Run: headless pygame with SDL's dummy video driver; simulated clock (each Clock.tick advances the game by its frame time, no real sleeping); random seed 0; keys injected as events and as key.get_pressed() state; mouse plan: one left click at the window centre at the start of phase 2, then a move to the lower-right quarter at the start of phase 3.
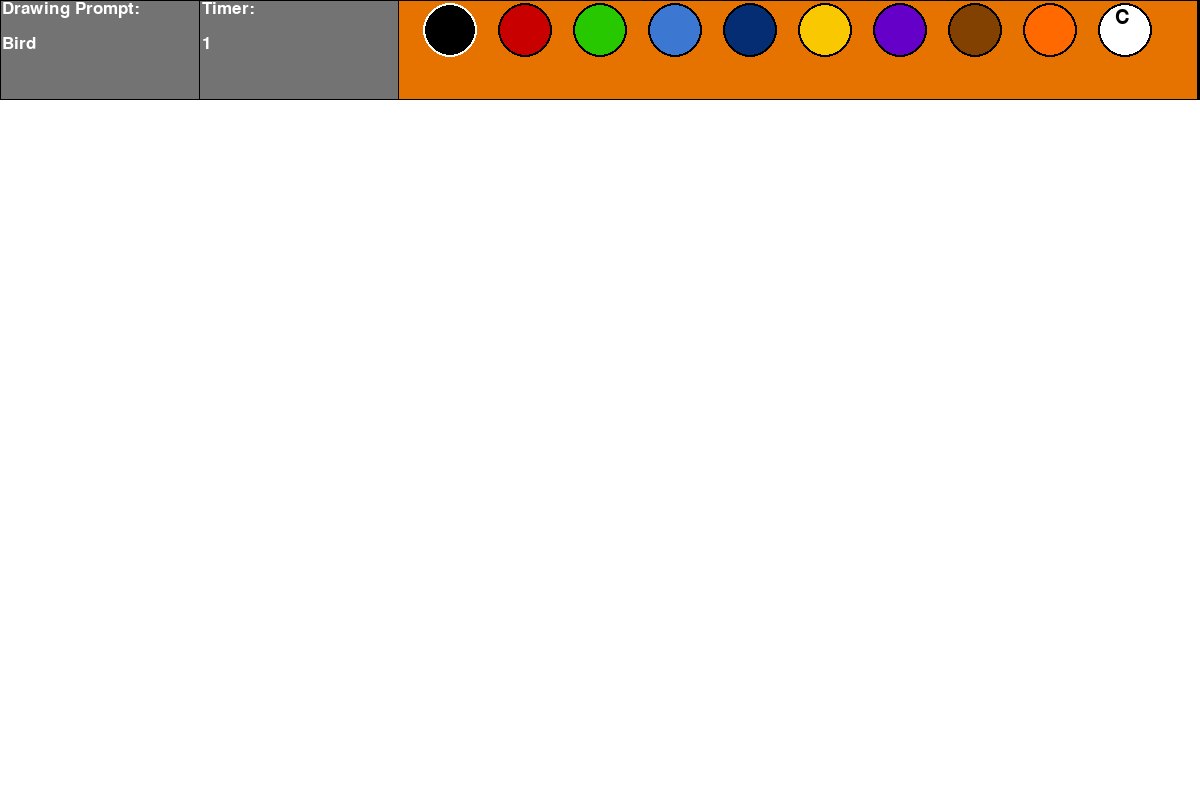
Frame 1 of 4 · flips 1–60 · no input
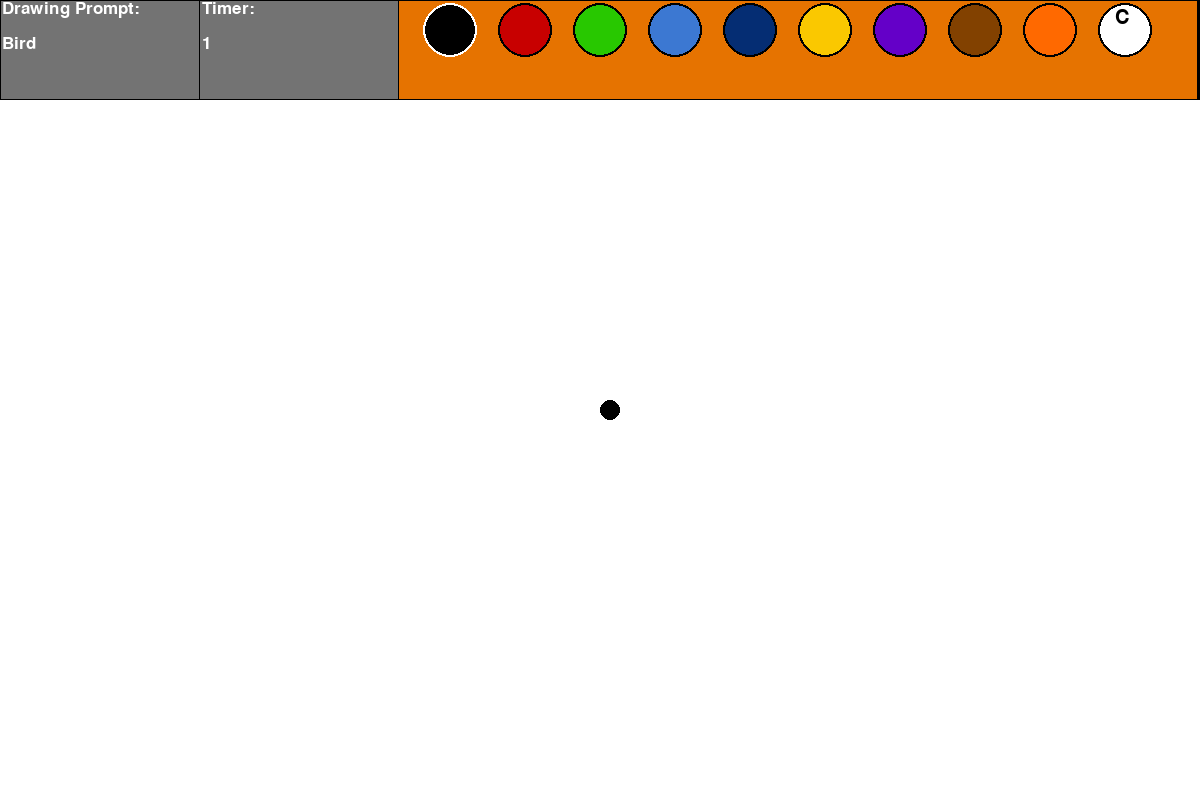
Frame 2 of 4 · flips 61–180 · clicked the window centre · tapped SPACE, RETURN · held RIGHT (→), D
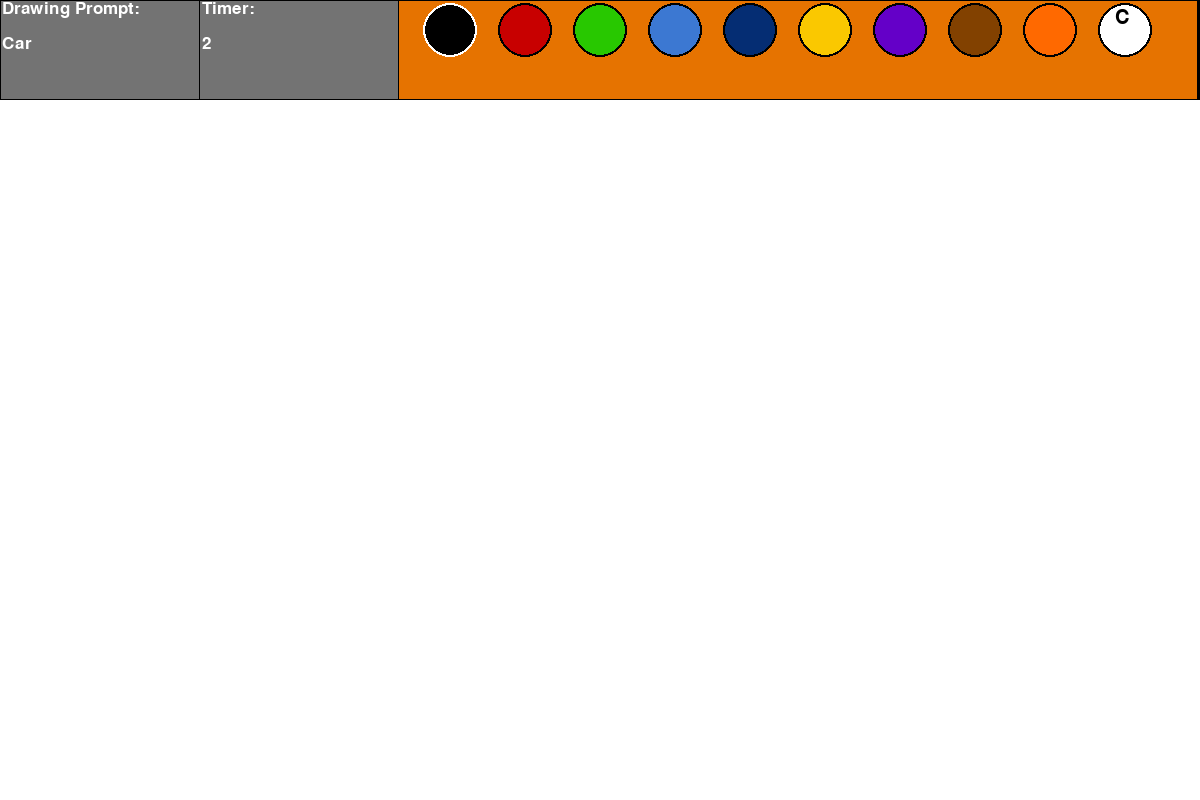
Frame 3 of 4 · flips 181–300 · moved the mouse to the lower-right quarter · held DOWN (↓), S
Frame 4 of 4 · flips 301–420 · held LEFT (←), A, UP (↑), W · screen unchanged from frame 3, image omitted

The pygame program that drew these frames:

import pygame
from pygame.locals import *
import time
import random
black = (0, 0, 0)
white = (255, 255, 255)
grey = (115, 115, 115)
orange = (230, 115, 0)
drawing_prompts=["Aeroplane","Cat","Dog","Car","Lorry","Van","Bird"]
Round_Active = True
Rounds_Played=1

class Brush_and_Colours():
    def __init__(self, display):
        pygame.init()
        pygame.font.init()
        self.mouse_position=pygame.mouse.get_pos()
        self.brush_strokes = []
        self.brush_strokes_colour=[]
        self.clear_button = pygame.Rect(1100, 5, 50, 50)
        self.game_display = display
        self.colours = {
            "black": (0, 0, 0),
            "red": (200, 0, 0),
            "green": (40, 200, 0),
            "blue": (60, 120, 210),
            "navy": (5, 45, 115),
            "yellow": (250, 200, 0),
            "purple": (100, 0, 200),
            "brown": (130, 65, 0),
            "orange": (255,105,0),
        }
        self.x_coordinates={
            "black": (425),
            "red": (500),
            "green": (575),
            "blue": (650),
            "navy": (725),
            "yellow": (800),
            "purple": (875),
            "brown": (950),
            "orange":(1025),
        }
        self.selected_colour = self.colours["black"]
    def Colour_Blots(self):
        for i in self.colours:
            if self.selected_colour==self.colours[i]:
                self.blot_border = pygame.Rect(self.x_coordinates[i] - 2, 3, 54, 54)
                self.blot = pygame.Rect(self.x_coordinates[i], 5, 50, 50)
                pygame.draw.ellipse(self.game_display, white, self.blot_border)
                pygame.draw.ellipse(self.game_display, self.colours[i], self.blot)
            else:
                self.blot_border = pygame.Rect(self.x_coordinates[i]-2, 3, 54, 54)
                self.blot=pygame.Rect(self.x_coordinates[i],5,50,50)
                pygame.draw.ellipse(self.game_display, black, self.blot_border)
                pygame.draw.ellipse(self.game_display, self.colours[i], self.blot)
    def Clear_Canvas_Button(self):
        self.clear_border = pygame.Rect(1098, 3, 54, 54)

        pygame.draw.ellipse(self.game_display, black, self.clear_border)
        pygame.draw.ellipse(self.game_display, white, self.clear_button)

        self.font = pygame.font.SysFont('Comic Sans MS', 30)
        self.text=self.font.render("C",True,black)
        self.game_display.blit(self.text, (1115, 8))
    def Clear_Canvas(self):
        if self.clear_button.collidepoint(self.mouse_position)==True and pygame.mouse.get_pressed()[0]==True:
            self.brush_strokes=[]
            self.brush_strokes_colour=[]
        else:
            pass
    def Brush(self):

        for i in range (len(self.brush_strokes)-1):
            pygame.draw.ellipse(self.game_display,self.brush_strokes_colour[i],self.brush_strokes[i])

    def Colour_Selection(self):
        for i in self.x_coordinates:
            self.detection_rect=pygame.Rect(self.x_coordinates[i]-2, 3, 54, 54)
            if self.detection_rect.collidepoint(self.mouse_position)==True and pygame.mouse.get_pressed()[0]==True:
                self.selected_colour=self.colours[i]

            else:
                pass
    def event_handler(self):
        for event in pygame.event.get():
            if pygame.mouse.get_pressed()[0]==True:

                if self.mouse_position[1]>100:
                    self.brush_strokes.append(pygame.Rect(self.mouse_position[0], self.mouse_position[1], 20, 20))
                    self.brush_strokes_colour.append(self.selected_colour)
                else:
                    pass
            elif event.type==QUIT:
                pygame.quit()
                quit()
    def run (self):

        self.mouse_position=pygame.mouse.get_pos()
        self.Colour_Blots()
        self.Clear_Canvas_Button()
        self.Clear_Canvas()
        self.Colour_Selection()
        self.Brush()
        self.event_handler()

class Timer():

    def __init__(self,display):

        self.game_display=display
        self.time_limit=2
        self.endtime = int(time.time()) + self.time_limit
        self.remaining_time=self.endtime-int(time.time())
    def timer_display(self):
        self.font = pygame.font.SysFont('Comic Sans MS', 25)
        self.text = self.font.render(str(self.remaining_time), True, white)
        self.game_display.blit(self.text, (202, 35))
    def timer_complete(self):
        global Round_Active
        if self.remaining_time<=0 :
            Round_Active=False


    def run(self):

        self.remaining_time = self.endtime - int(time.time())
        self.timer_display()
        self.timer_complete()


class Drawing_Prompt():
    def __init__(self,display):
        global drawing_prompts
        self.game_display = display
        self.selected_prompt=drawing_prompts[random.randint(0,(len(drawing_prompts)-1))]
        drawing_prompts.remove(self.selected_prompt)
    def prompt_display(self):
        self.font = pygame.font.SysFont('Comic Sans MS', 25)
        self.text = self.font.render(str(self.selected_prompt), True, white)
        self.game_display.blit(self.text, (2, 35))
    def run(self):
        self.prompt_display()


class Round_Transition():
    def __init__(self, display):
        self.game_display = display
    def transition_message(self):
        self.font = pygame.font.SysFont('Comic Sans MS', 50)
        self.text = self.font.render("Prepare for the next Round", True, orange)
        self.game_display.blit(self.text, (100, 100))
    def run(self):
        global Round_Active
        global Rounds_Played
        self.game_display.fill(black)
        self.transition_message()
        Round_Active = True
        Rounds_Played = Rounds_Played + 1

        pygame.display.update()
        time.sleep(1)



class End_Game_Screen():
    def __init__(self, display):
        self.game_display = display

    def score(self):
        self.score_box_border = pygame.Rect(0, 0, 200, 100)
        self.score_box = pygame.Rect(1, 1, 198, 98)
        pygame.draw.rect(self.game_display, black,  self.score_box_border)
        pygame.draw.rect(self.game_display, grey, self.score_box)

        self.font = pygame.font.SysFont('Comic Sans MS', 25)
        self.text = self.font.render("Score", True, white)
        self.game_display.blit(self.text, (2, 0))
    def average_accuracy(self):
        self.average_accuracy_border = pygame.Rect(200, 0, 300, 100)
        self.average_accuracy_box = pygame.Rect(201, 1, 298, 98)
        pygame.draw.rect(self.game_display, black, self.average_accuracy_border)
        pygame.draw.rect(self.game_display, grey, self.average_accuracy_box )

        self.font = pygame.font.SysFont('Comic Sans MS', 25)
        self.text = self.font.render("Average Accuracy", True, white)
        self.game_display.blit(self.text, (202, 0))
    def Play_Again_Button(self):
        self.Play_Again_border = pygame.Rect(500, 0, 800, 800)
        self.Play_Again_box = pygame.Rect(501, 1, 798, 798)
        pygame.draw.rect(self.game_display, black, self.Play_Again_border)
        pygame.draw.rect(self.game_display, orange, self.Play_Again_box)

        self.font = pygame.font.SysFont('Comic Sans MS', 50)
        self.text = self.font.render("Play Again", True, white)
        self.game_display.blit(self.text, (702, 375))
    def event_handler(self):
        global Rounds_Played
        global drawing_prompts
        self.mouse_position = pygame.mouse.get_pos()
        for event in pygame.event.get():
            if pygame.mouse.get_pressed()[0]==True and self.mouse_position[0]>600:
                Rounds_Played=1
                drawing_prompts=["Aeroplane","Cat","Dog","Car","Lorry","Van","Bird"]

            elif event.type == QUIT:
                pygame.quit()
                quit()
    def run(self):
        clock = pygame.time.Clock()
        while Rounds_Played>5:
            self.game_display.fill(white)
            self.score()
            self.average_accuracy()
            self.Play_Again_Button()
            self.event_handler()
            pygame.display.update()
            clock.tick(5000)

class Canvas():
    def __init__(self,display):

        self.game_display = display

    def drawing_prompt_box(self):
        self.drawing_prompt_border = pygame.Rect(0, 0, 200, 100)
        self.drawing_prompt = pygame.Rect(1, 1, 198, 98)
        pygame.draw.rect(self.game_display, black, self.drawing_prompt_border)
        pygame.draw.rect(self.game_display, grey, self.drawing_prompt)

        self.font = pygame.font.SysFont('Comic Sans MS', 25)
        self.text = self.font.render("Drawing Prompt:", True, white)
        self.game_display.blit(self.text, (2, 0))

    def timer_prompt_box(self):
        self.timer_box_border = pygame.Rect(200, 0, 200, 100)
        self.timer_box = pygame.Rect(200, 1, 198, 98)
        pygame.draw.rect(self.game_display, black, self.timer_box_border)
        pygame.draw.rect(self.game_display, grey, self.timer_box)

        self.font = pygame.font.SysFont('Comic Sans MS', 25)
        self.text = self.font.render("Timer:", True, white)
        self.game_display.blit(self.text,(202,0))

    def colour_pallete(self):
        self.colours_box_border = pygame.Rect(400, 0, 800, 100)
        self.colours_box = pygame.Rect(399, 1, 798, 98)
        pygame.draw.rect(self.game_display, black, self.colours_box_border)
        pygame.draw.rect(self.game_display, orange, self.colours_box)

    def run(self):
        clock = pygame.time.Clock()
        drawing = Brush_and_Colours(self.game_display)
        time=Timer(self.game_display)
        prompt=Drawing_Prompt(self.game_display)
        transition = Round_Transition(self.game_display)
        while Rounds_Played<=5:

            if Round_Active==True:
                self.game_display.fill(white)
                self.drawing_prompt_box()
                self.timer_prompt_box()
                self.colour_pallete()
                time.run()
                drawing.run()
                prompt.run()
                pygame.display.update()
                clock.tick(5000)
            else:
                transition.run()
                time = Timer(self.game_display)
                drawing = Brush_and_Colours(self.game_display)
                prompt = Drawing_Prompt(self.game_display)

class Game():
    def __init__(self,screen_size):
        self.screen_size = screen_size
        self.screen = pygame.Rect(0, 0, *self.screen_size)
        pygame.init()
        self.game_display = pygame.display.set_mode(screen_size)


    def run (self):
        display =Canvas(self.game_display)
        end_game = End_Game_Screen(self.game_display)
        while True:
            if Rounds_Played<=5:
                display.run()
            else:
                end_game.run()

if __name__ == "__main__":
    size = (1200, 800)
    new_game = Game(size)
    new_game.run()
